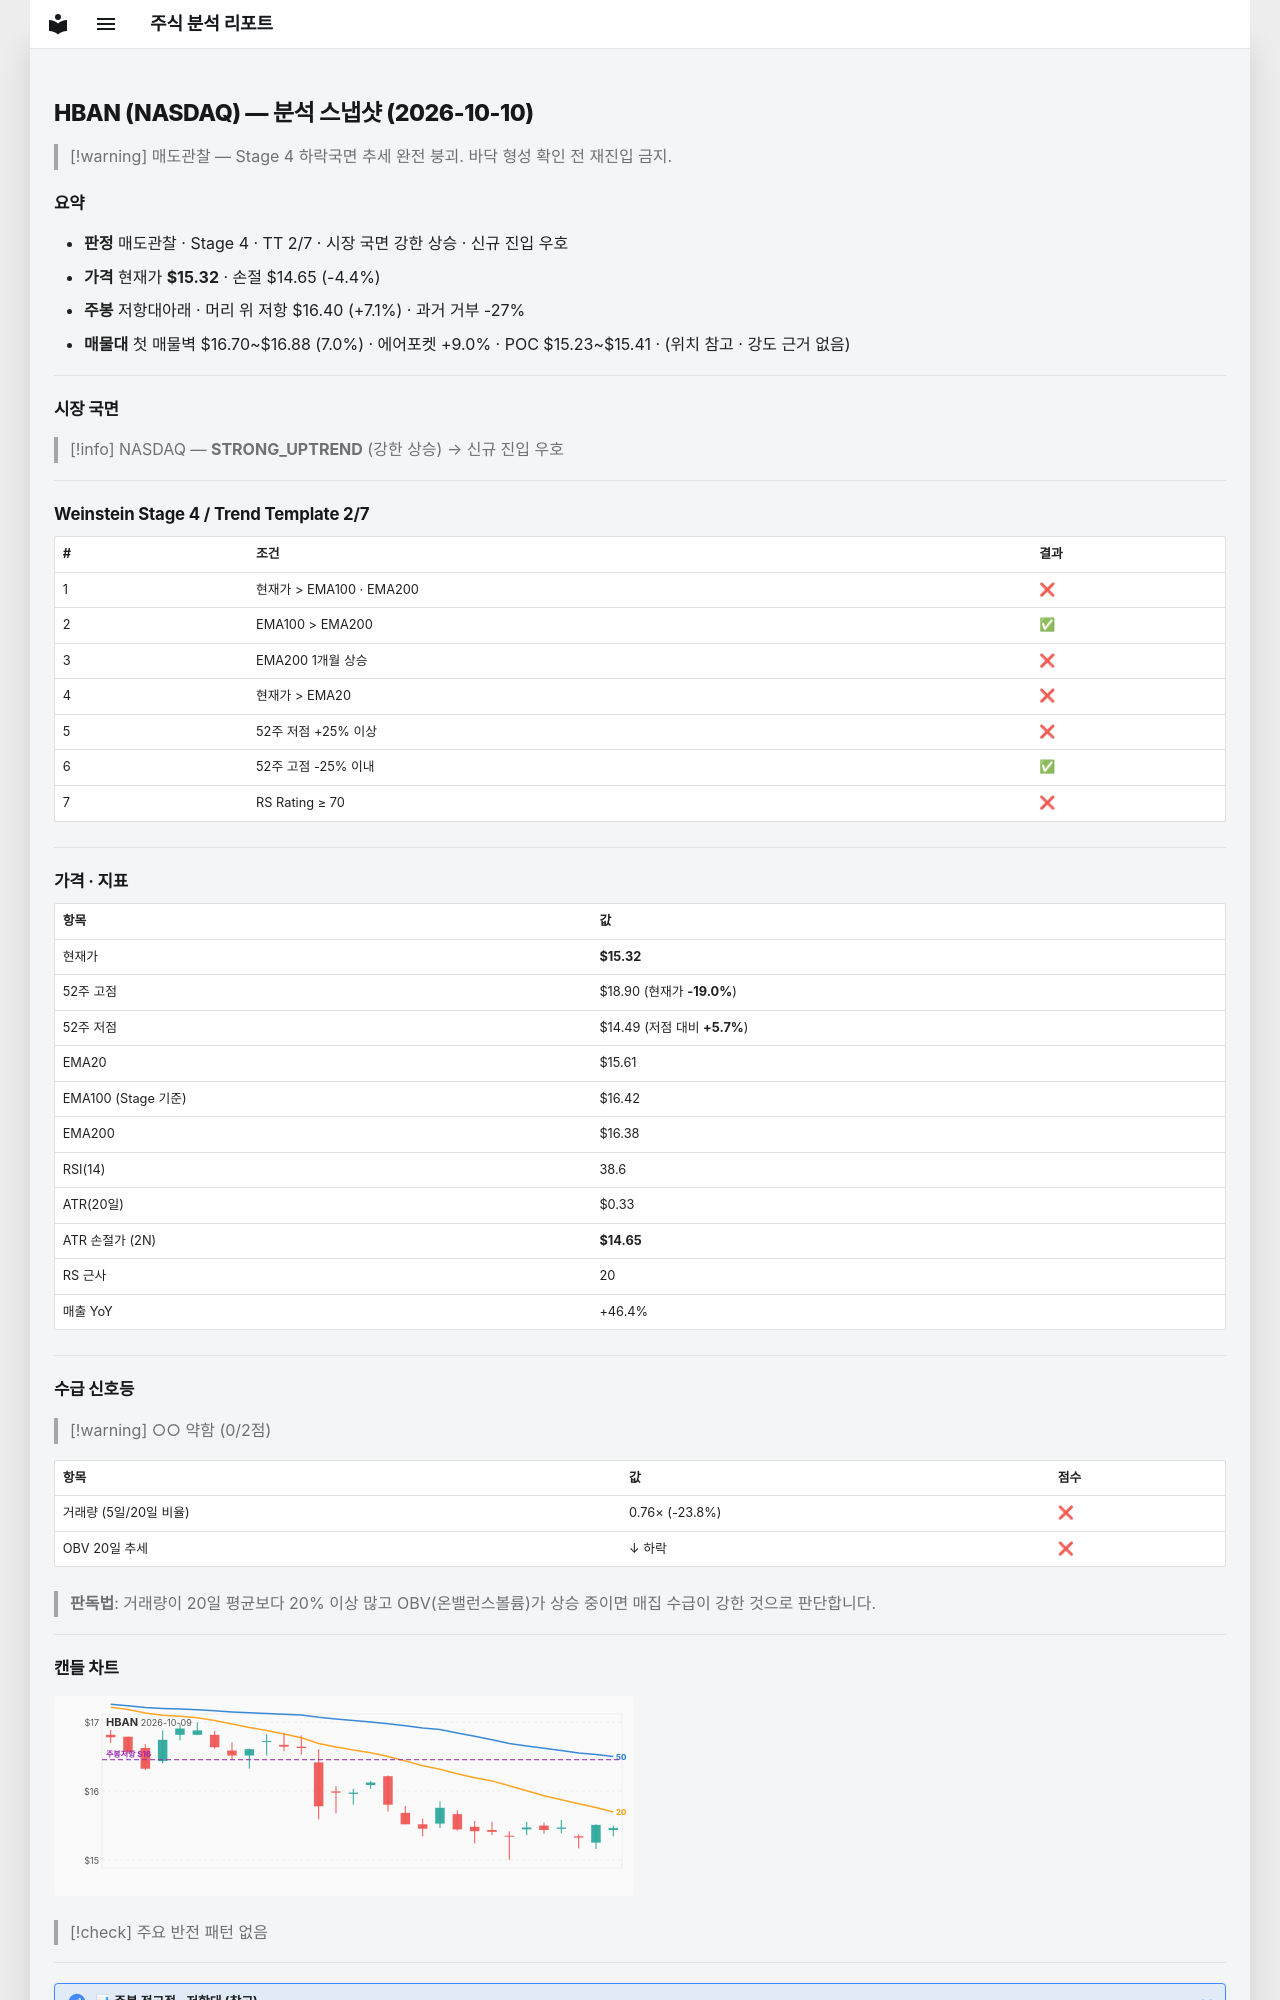

repository: soloandco/stock-reports · page: snapshots/HBAN-2026-10-10/index.html · generator: mkdocs

---
type: analysis-snapshot
title: HBAN 분석 스냅샷
ticker: HBAN
market: NASDAQ
created: 2026-10-10
updated: 2026-10-10
bar-date: 2026-10-09
verdict: 매도관찰
real-rr: 1.62
sma50-gap-pct: -1.8
weekly-position: 저항대아래
weekly-overhead-price: 16.40
weekly-overhead-pct: 7.1
stage: 4
trend-template-score: 2
tt-max: 7
ma-set: ema-20-100-200
price: 15.319999694824219
stop-price: 14.65215870662187
market-regime: STRONG_UPTREND
supply-demand-score: 0/2
supply-demand-label: 약함
status: tracking
tags:
  - stock-agent
  - watchlist
  - HBAN
  - analysis
related:
  - "[[analysis-template]]"
---

# HBAN (NASDAQ) — 분석 스냅샷 (2026-10-10)

> [!warning] 매도관찰 — Stage 4 하락국면
> 추세 완전 붕괴. 바닥 형성 확인 전 재진입 금지.

## 요약

- **판정** 매도관찰 · Stage 4 · TT 2/7 · 시장 국면 강한 상승 · 신규 진입 우호
- **가격** 현재가 **$15.32** · 손절 $14.65 (-4.4%)
- **주봉** 저항대아래 · 머리 위 저항 $16.40 (+7.1%) · 과거 거부 -27%
- **매물대** 첫 매물벽 $16.70~$16.88 (7.0%) · 에어포켓 +9.0% · POC $15.23~$15.41 · (위치 참고 · 강도 근거 없음)

---

## 시장 국면

> [!info] NASDAQ — **STRONG_UPTREND** (강한 상승) → 신규 진입 우호

---

## Weinstein Stage 4 / Trend Template 2/7

| # | 조건 | 결과 |
|---|------|------|
| 1 | 현재가 > EMA100 · EMA200 | ❌ |
| 2 | EMA100 > EMA200 | ✅ |
| 3 | EMA200 1개월 상승 | ❌ |
| 4 | 현재가 > EMA20 | ❌ |
| 5 | 52주 저점 +25% 이상 | ❌ |
| 6 | 52주 고점 -25% 이내 | ✅ |
| 7 | RS Rating ≥ 70 | ❌ |

---

## 가격 · 지표

| 항목 | 값 |
|------|---|
| 현재가 | **$15.32** |
| 52주 고점 | $18.90 (현재가 **-19.0%**) |
| 52주 저점 | $14.49 (저점 대비 **+5.7%**) |
| EMA20 | $15.61 |
| EMA100 (Stage 기준) | $16.42 |
| EMA200 | $16.38 |
| RSI(14) | 38.6 |
| ATR(20일) | $0.33 |
| ATR 손절가 (2N) | **$14.65** |
| RS 근사 | 20 |
| 매출 YoY | +46.4% |

---
## 수급 신호등

> [!warning] ○○ 약함 (0/2점)

| 항목 | 값 | 점수 |
|------|------|------|
| 거래량 (5일/20일 비율) | 0.76× (-23.8%) | ❌ |
| OBV 20일 추세 | ↓ 하락 | ❌ |

> **판독법**: 거래량이 20일 평균보다 20% 이상 많고 OBV(온밸런스볼륨)가 상승 중이면 매집 수급이 강한 것으로 판단합니다.

---
